Image classification data set "hw5_animals_yolo" (canopusA/CV-homeworks on GitHub). Class labels (3): cat, dog, fox.

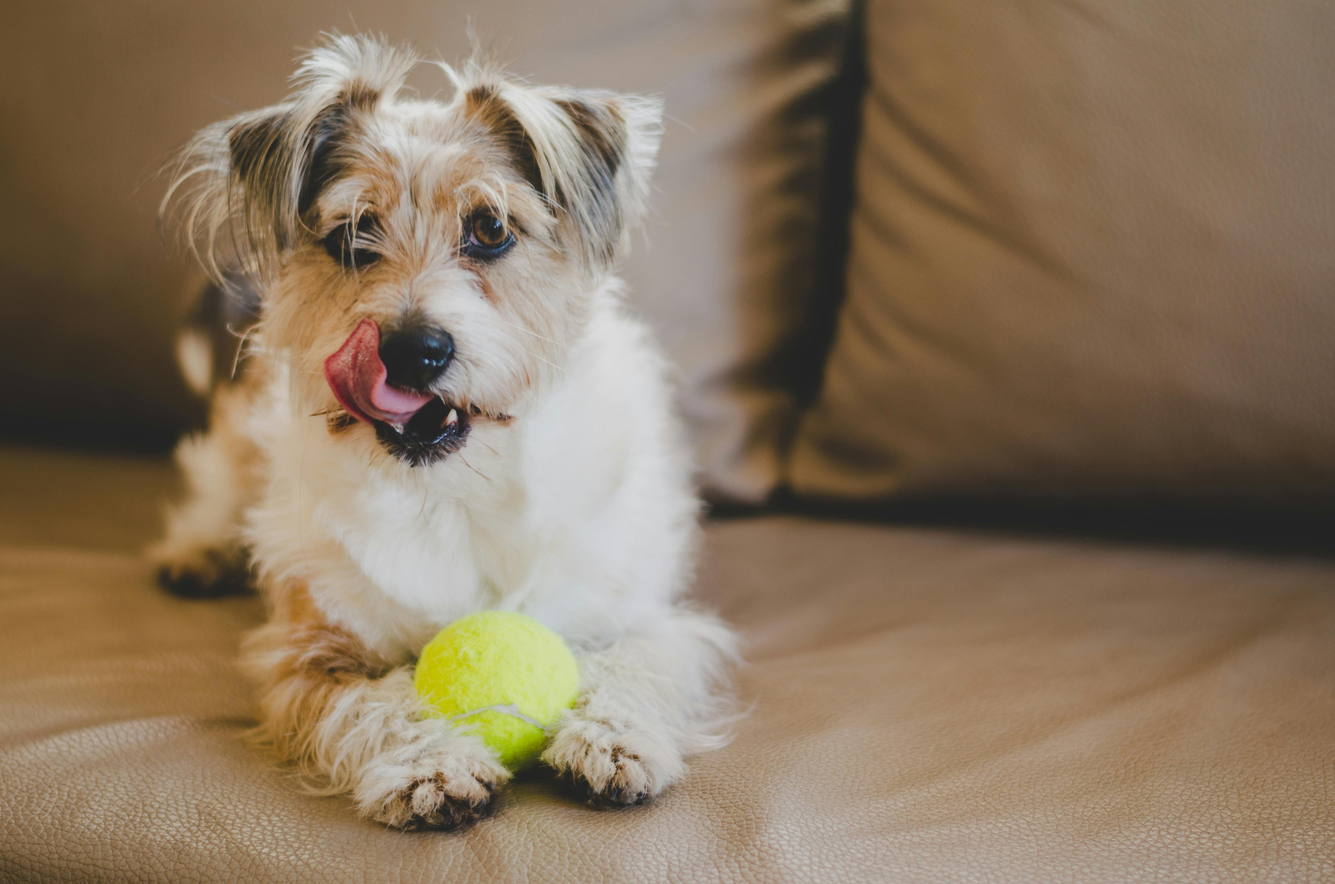
Label: dog

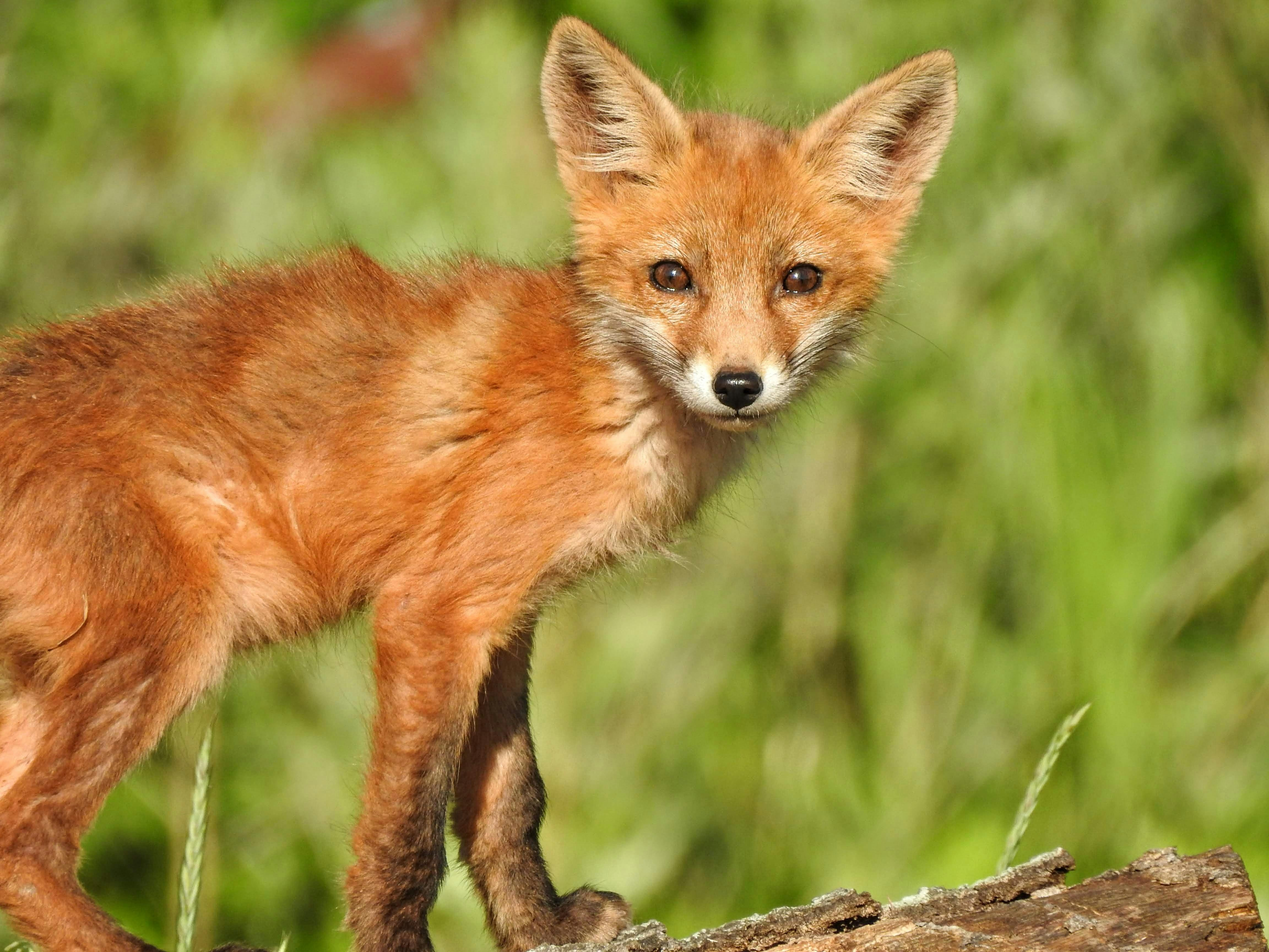
Label: fox

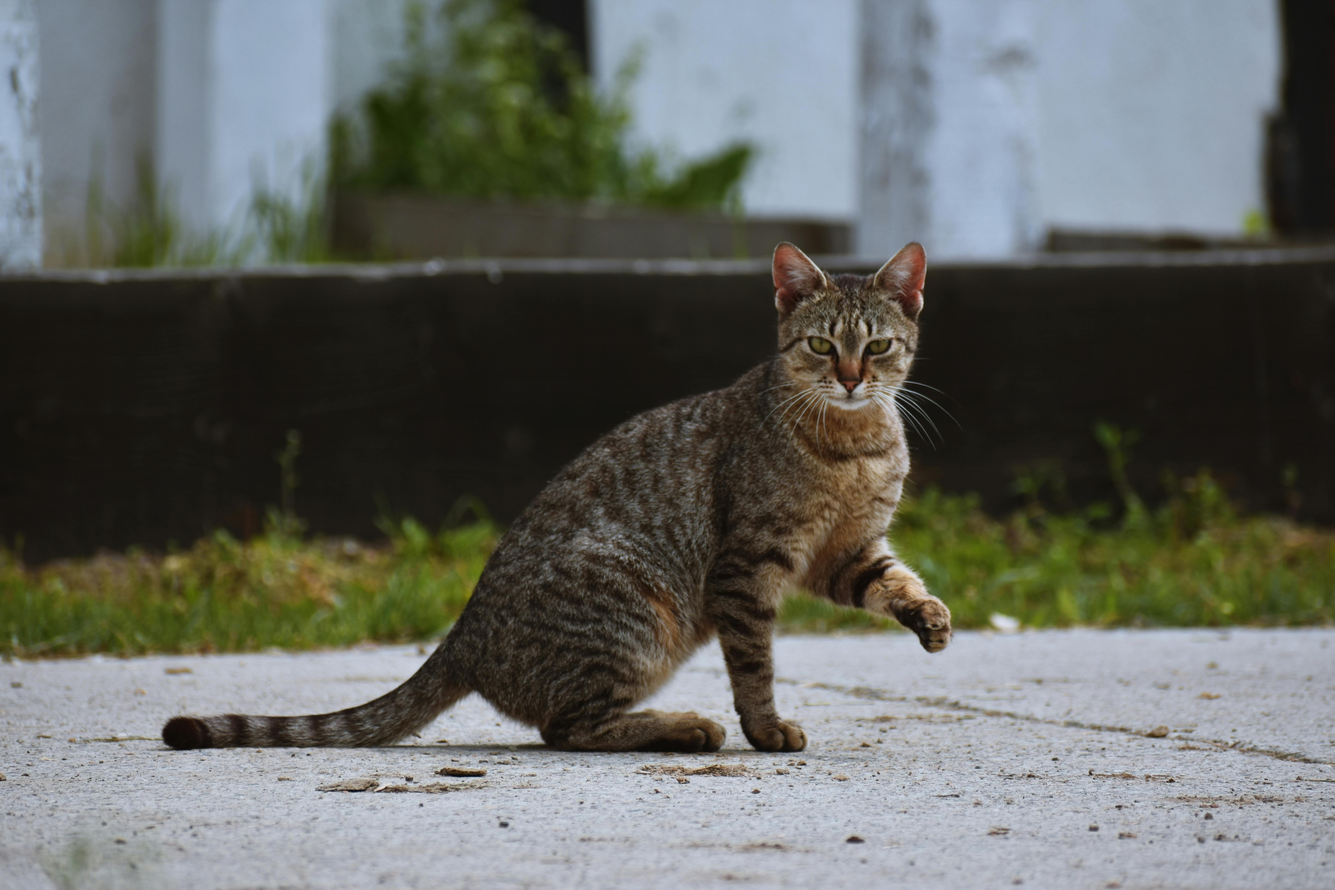
Label: cat

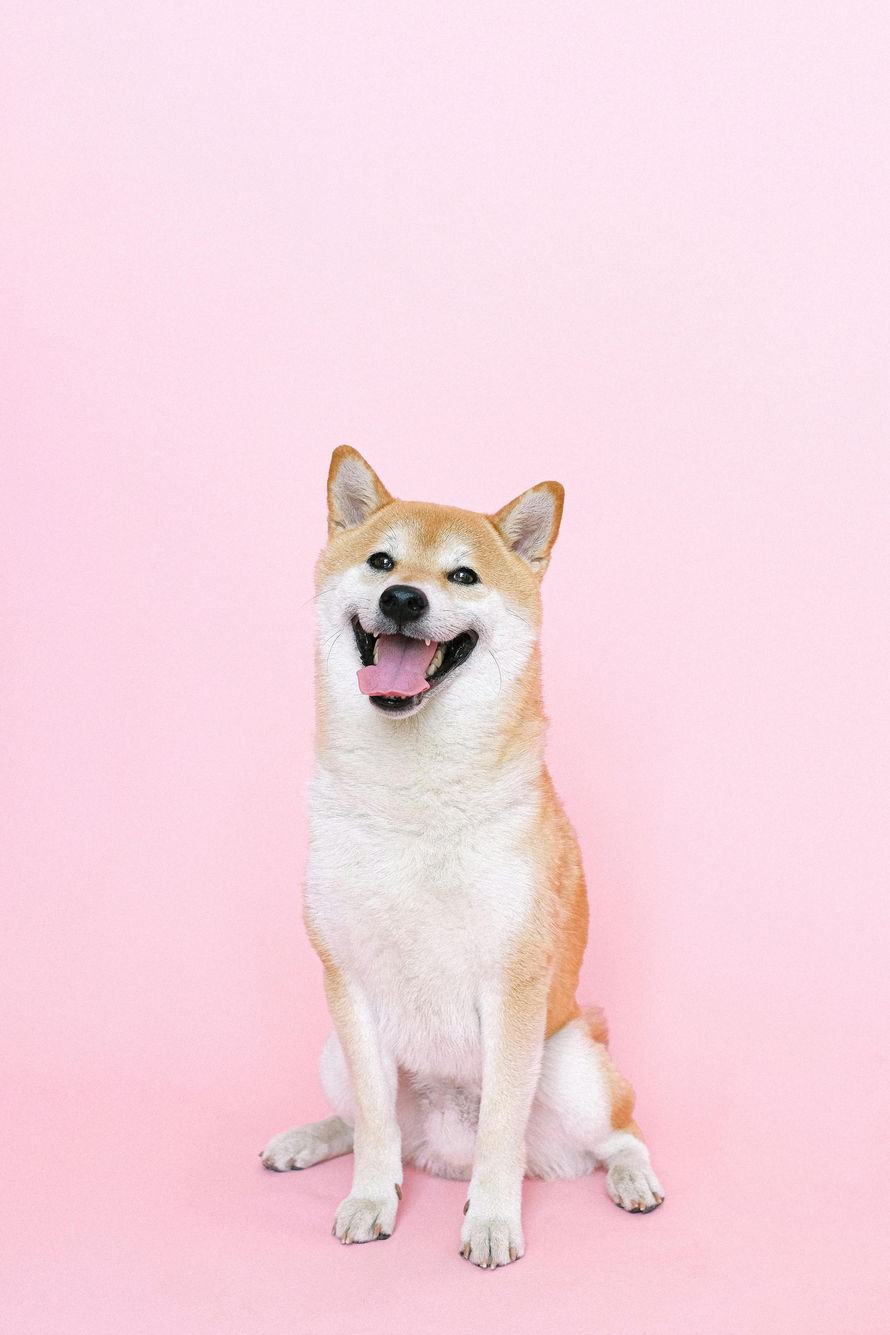
Label: dog

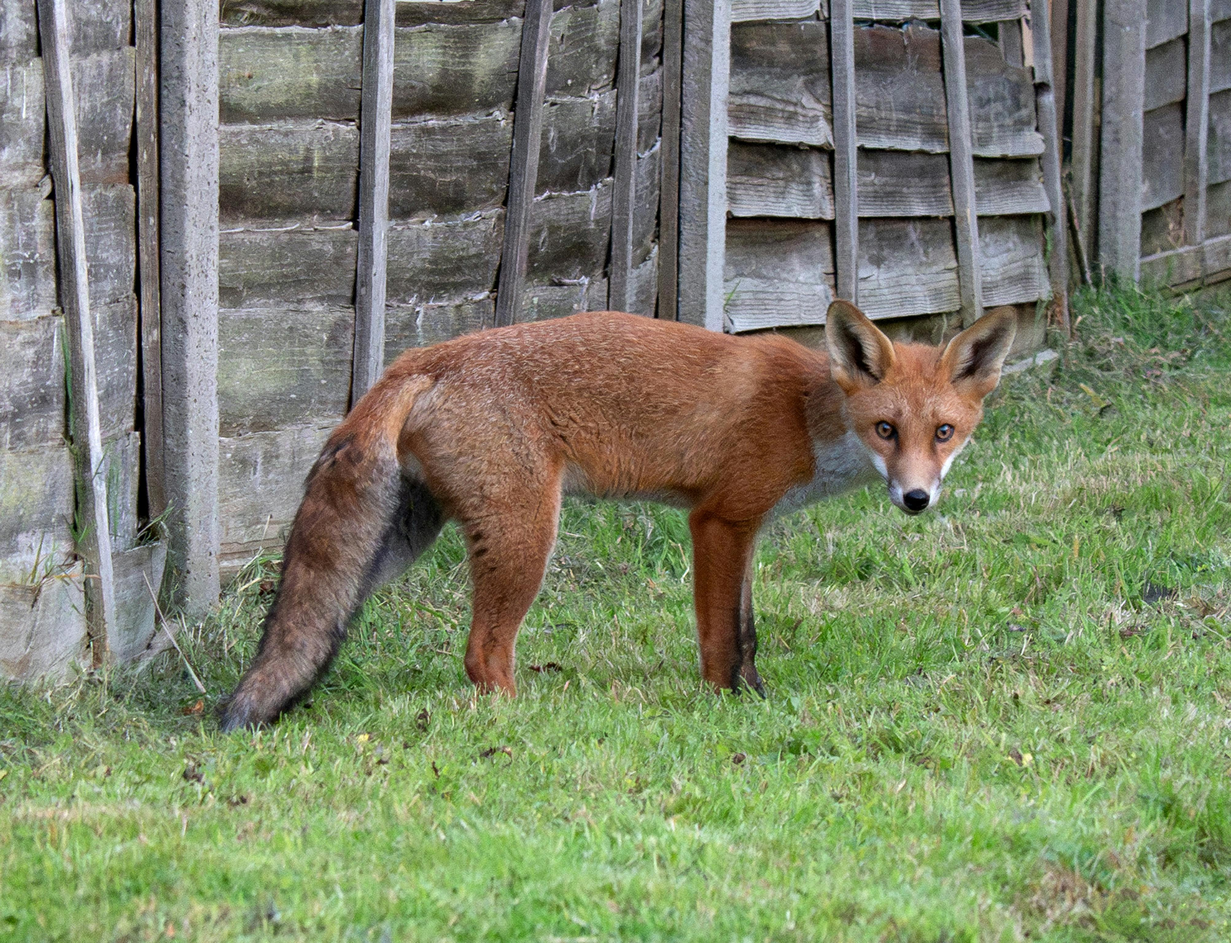
Label: fox

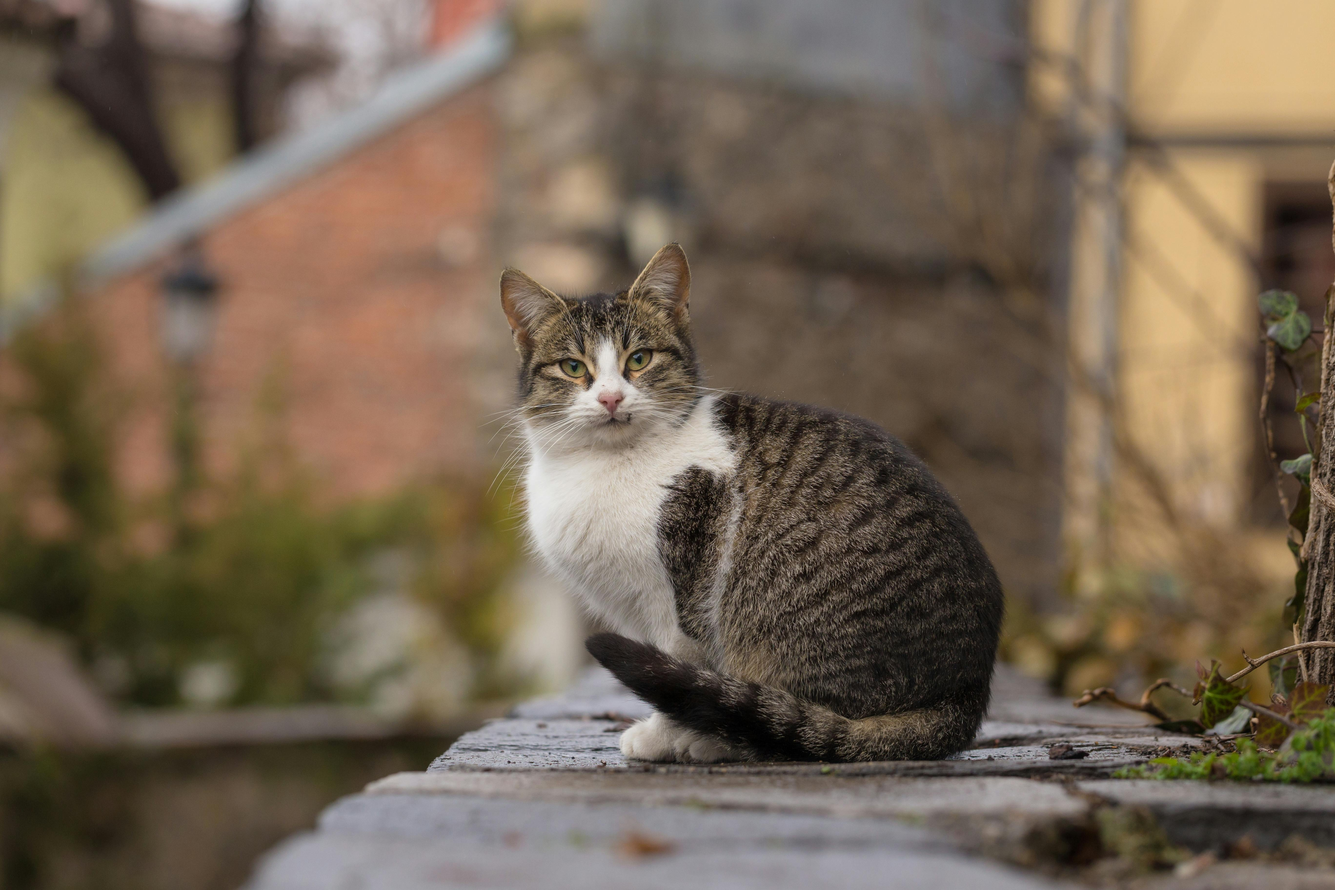
Label: cat
